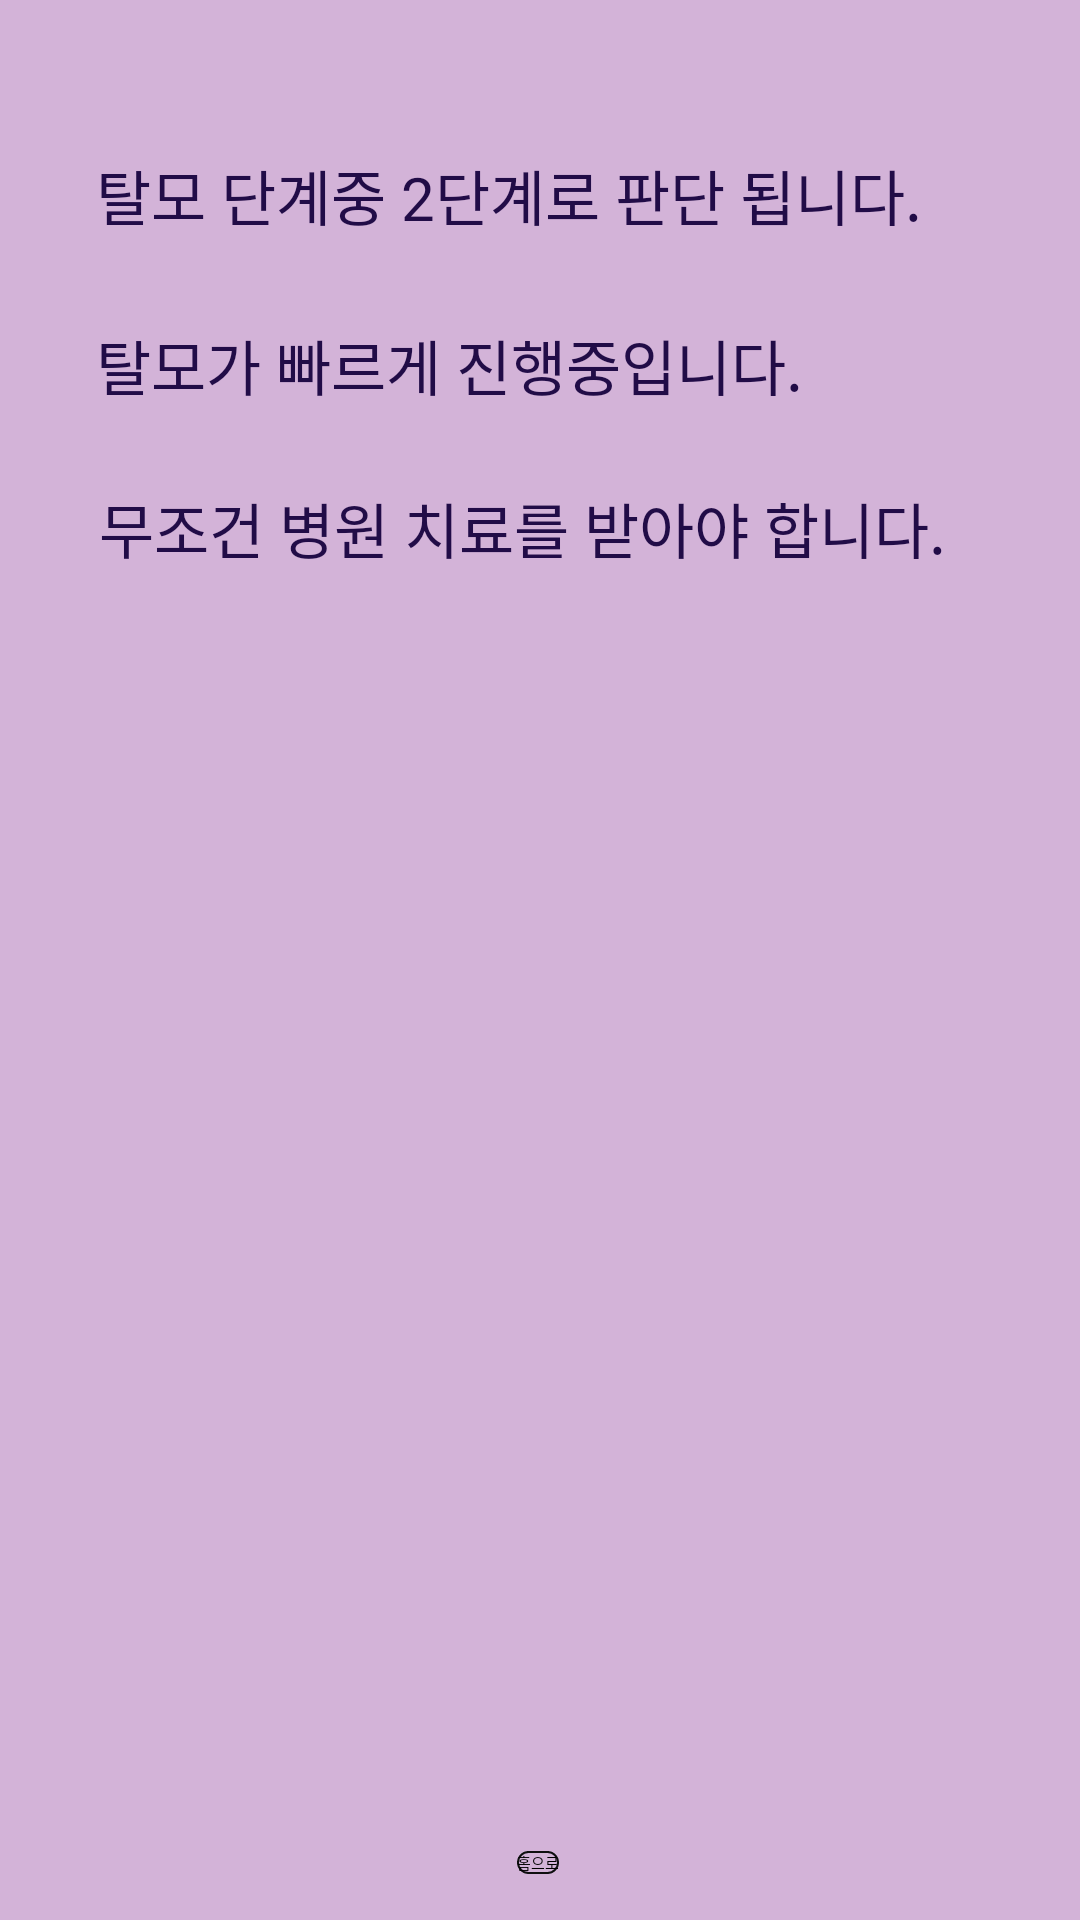

This screen was rendered from an Android layout file. Write that file and the resources it references.
<!-- AndroidManifest.xml: application theme Theme.CameraExample -->
<!-- res/layout/activity_m2.xml -->
<?xml version="1.0" encoding="utf-8"?>
<androidx.constraintlayout.widget.ConstraintLayout xmlns:android="http://schemas.android.com/apk/res/android" xmlns:app="http://schemas.android.com/apk/res-auto" xmlns:aapt="http://schemas.android.com/aapt" android:background="#ffd3b3d8" android:layout_width="match_parent" android:layout_height="match_parent" android:outlineSpotShadowColor="#d3b3d8" android:outlineAmbientShadowColor="#210c47">
    <android.widget.Button android:textColor="@color/black" android:id="@+id/btn_reset3" android:background="@drawable/button_background" android:layout_width="wrap_content" android:layout_height="wrap_content" android:text="홈으로" app:layout_constraintBottom_toBottomOf="0" app:layout_constraintEnd_toEndOf="0" app:layout_constraintHorizontal_bias="0.498" app:layout_constraintStart_toStartOf="0" app:layout_constraintTop_toTopOf="0" app:layout_constraintVertical_bias="0.976"/>
    <TextView android:textSize="20dp" android:textColor="#ff210c47" android:textColorLink="#734040" android:id="@+id/textView" android:layout_width="321dp" android:layout_height="25dp" android:text="탈모 단계중 2단계로 판단 됩니다." android:fontFamily="@font/nanumsquareroundeb" android:outlineSpotShadowColor="#ff7747cc" app:layout_constraintBottom_toBottomOf="0" app:layout_constraintEnd_toEndOf="0" app:layout_constraintHorizontal_bias="0.822" app:layout_constraintStart_toStartOf="0" app:layout_constraintTop_toTopOf="0" app:layout_constraintVertical_bias="0.082"/>
    <TextView android:textSize="20dp" android:textColor="#ff210c47" android:textColorLink="#734040" android:id="@+id/textView4" android:layout_width="321dp" android:layout_height="25dp" android:text="탈모가 빠르게 진행중입니다." android:fontFamily="@font/nanumsquareroundeb" android:outlineSpotShadowColor="#ff7747cc" app:layout_constraintBottom_toBottomOf="0" app:layout_constraintEnd_toEndOf="0" app:layout_constraintHorizontal_bias="0.822" app:layout_constraintStart_toStartOf="0" app:layout_constraintTop_toTopOf="0" app:layout_constraintVertical_bias="0.174"/>
    <TextView android:textSize="20dp" android:textColor="#ff210c47" android:textColorLink="#734040" android:id="@+id/textView3" android:layout_width="319dp" android:layout_height="33dp" android:text="무조건 병원 치료를 받아야 합니다." android:fontFamily="@font/nanumsquareroundeb" android:outlineSpotShadowColor="#ff7747cc" app:layout_constraintBottom_toBottomOf="0" app:layout_constraintEnd_toEndOf="0" app:layout_constraintHorizontal_bias="0.804" app:layout_constraintStart_toStartOf="0" app:layout_constraintTop_toTopOf="0" app:layout_constraintVertical_bias="0.266"/>
    <ImageView android:id="@+id/imageView3" android:layout_width="380dp" android:layout_height="383dp" app:layout_constraintBottom_toBottomOf="0" app:layout_constraintEnd_toEndOf="0" app:layout_constraintHorizontal_bias="0.573" app:layout_constraintStart_toStartOf="0" app:layout_constraintTop_toBottomOf="@+id/textView3" app:layout_constraintVertical_bias="0.396"/>
</androidx.constraintlayout.widget.ConstraintLayout>
<!-- resources referenced by this layout -->
<resources>
  <color name="black">#ff000000</color>
  <!-- drawable button_background (drawable) -->
  <?xml version="1.0" encoding="utf-8"?>
  <shape xmlns:android="http://schemas.android.com/apk/res/android" xmlns:app="http://schemas.android.com/apk/res-auto" xmlns:aapt="http://schemas.android.com/aapt">
      <gradient android:startColor="#00eae4ec" android:endColor="#00f5f0f6" android:angle="90" android:type="linear" android:centerColor="#00ede1ef"/>
      <stroke android:width="0.7dp" android:color="#0f0f10"/>
      <corners android:topLeftRadius="30dp" android:topRightRadius="30dp" android:bottomLeftRadius="30dp" android:bottomRightRadius="30dp"/>
      <padding android:left="0dp" android:top="0dp" android:right="0dp" android:bottom="0dp"/>
  </shape>
  <style name="Theme.CameraExample">
          <item name="android:statusBarColor">?attr/colorPrimaryVariant</item>
          <item name="colorOnPrimary">@color/black</item>
          <item name="colorOnSecondary">@color/black</item>
          <item name="colorPrimary">@color/purple_200</item>
          <item name="colorPrimaryVariant">@color/purple_700</item>
          <item name="colorSecondary">@color/teal_200</item>
          <item name="colorSecondaryVariant">@color/teal_200</item>
      </style>
  <color name="purple_200">#ffbb86fc</color>
  <color name="purple_700">#ff3700b3</color>
  <color name="teal_200">#ff03dac5</color>
</resources>
